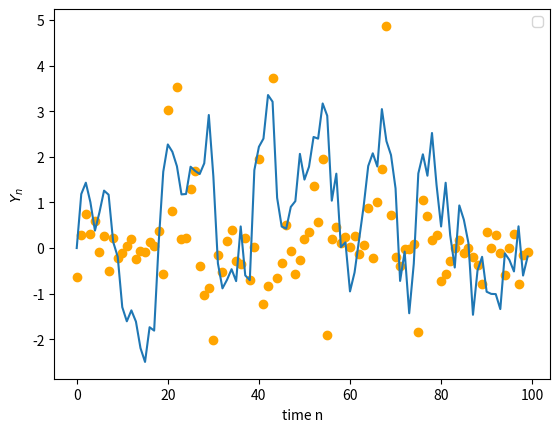
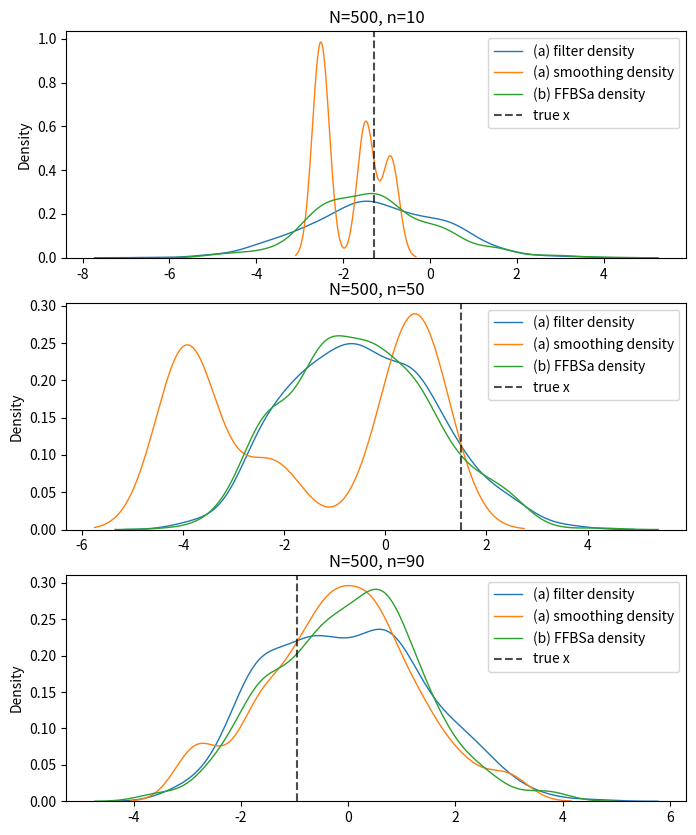

Write the Python code that produced these figures, in order. (Note: this script raises an exception after producing the figures.)
# -*- coding: utf-8 -*-
"""
Created on Mon Apr 18 16:55:35 2022

[redacted]
"""
import numpy as np
import matplotlib.pyplot as plt
import scipy.stats as stats
import seaborn as sns
import time
from numpy.random import random

# %matplotlib inline
import warnings; warnings.simplefilter('ignore')  # hide warnings
#%%
# INITIALIZE
seed = 135
np.random.seed(seed)

#initializing parameters
T = 100  # Number of time steps.
t = range(T)  # Time.
x0 = 0 #% Initial state. normal(0,1)
true_x = np.zeros(T)  # Hidden states X_n
y = np.zeros(T)  # Observations Y_n for model 1
true_x[0] = x0  # Initial state X0

rho = 0.91
sigma = 1
beta = 0.5


a = rho # rho
b = sigma
c = 0
d = beta
initVar = 1 #initial variance
v = np.random.normal(size=T)
w = np.random.normal(size=T)

# GENERATE TRUE STATE AND MEASUREMENTS:
y[0] = c * true_x[0] + d * v[0]
for t in range(1, T):
    true_x[t] = a * true_x[t - 1] + b * v[t]
    y[t] = d * np.exp(true_x[t]/2) * w[t]
    
plt.plot(true_x)
plt.scatter(range(T),y, color="orange")
plt.xlabel("time n")
plt.ylabel(r"$Y_n$")
plt.legend()

#%% resampling function

# These functions are imported from FilterPy 1.4.4

def multinomial_resample(weights):
    """ This is the naive form of roulette sampling where we compute the
    cumulative sum of the weights and then use binary search to select the
    resampled point based on a uniformly distributed random number. Run time
    is O(n log n). You do not want to use this algorithm in practice; for some
    reason it is popular in blogs and online courses so I included it for
    reference.
   Parameters
   ----------
    weights : list-like of float
        list of weights as floats
    Returns
    -------
    indexes : ndarray of ints
        array of indexes into the weights defining the resample. i.e. the
        index of the zeroth resample is indexes[0], etc.
    """
    cumulative_sum = np.cumsum(weights)
    cumulative_sum[-1] = 1.  # avoid round-off errors: ensures sum is exactly one
    return np.searchsorted(cumulative_sum, random(len(weights)))

def residual_resample(weights):
    """ Performs the residual resampling algorithm used by particle filters.
    Based on observation that we don't need to use random numbers to select
    most of the weights. Take int(N*w^i) samples of each particle i, and then
    resample any remaining using a standard resampling algorithm [1]
    Parameters
    ----------
    weights : list-like of float
        list of weights as floats
    Returns
    -------
    indexes : ndarray of ints
        array of indexes into the weights defining the resample. i.e. the
        index of the zeroth resample is indexes[0], etc.
    References
    ----------
    .. [1] J. S. Liu and R. Chen. Sequential Monte Carlo methods for dynamic
       systems. Journal of the American Statistical Association,
       93(443):1032–1044, 1998.
    """

    N = len(weights)
    indexes = np.zeros(N, 'i')

    # take int(N*w) copies of each weight, which ensures particles with the
    # same weight are drawn uniformly
    num_copies = (np.floor(N*np.asarray(weights))).astype(int)
    k = 0
    for i in range(N):
        for _ in range(num_copies[i]): # make n copies
            indexes[k] = i
            k += 1

    # use multinormal resample on the residual to fill up the rest. This
    # maximizes the variance of the samples
    residual = weights - num_copies     # get fractional part
    residual /= sum(residual)           # normalize
    cumulative_sum = np.cumsum(residual)
    cumulative_sum[-1] = 1. # avoid round-off errors: ensures sum is exactly one
    indexes[k:N] = np.searchsorted(cumulative_sum, random(N-k))

    return indexes

#%% simulate for N=500
N=500

# filtering approx
x = np.zeros((N,T))
# % resampled particles
xu=np.zeros((N,T))
#normalized weights
q = np.zeros((N,T))
# unormalized weights
qq = np.zeros((N,T))
log_w=np.zeros((N,T))
I = np.zeros((N,T))

# STORE the filtering
xt = np.zeros((N,T))

log_rec=np.zeros(T)

# % INIT: SAMPLE FROM THE PRIOR:
xu[:,0] = np.random.normal(0,1,size=N)

log_w[:, 0] = list(map(lambda x_u: stats.norm.pdf(y[0], 0, beta * np.exp(x_u)), xu[:,0])) 

qq[:, 0] = log_w[:, 0]
q[:, 0] = qq[:, 0] / sum(qq[:, 0])

# resample
I[:, 0] = multinomial_resample(q[:, 0])
I = I.astype(int)
x[:, 0] = xu[I[:, 0], 0].copy()
xt[:, 0] = x[:, 0].copy()

for t in range(T-1):
    w = b * np.random.normal(size=N)
    xu[:, t+1] = a*x[:,t] + w
    d_t = beta * np.exp(x[:,t]/2)

    # compute weights and normalise
    qq[:,t+1] = list(map(lambda d: stats.norm.pdf(y[t+1], 0, d), d_t))
    q[:, t + 1] = qq[:, t + 1] / sum(qq[:, t + 1])
    I[:, t+1] = multinomial_resample(q[:, t+1])
    I = I.astype(int)
    #     % resampling
    x[:, t + 1] = xu[I[:, t+1], t + 1].copy()  
    xt[:, t+1] = x[:,t+1].copy()
    x[:, :t] = x[I[:, t+1], :t].copy()
    
#%% FFBSa algorithm
nn = N
idx = np.zeros((nn, T), dtype=int)
idx[:, -1] = multinomial_resample(q[:, -1])


for t in reversed(range(T-1)):
    w_f = np.zeros(nn)
    for i in range(nn):
        x_t = xu[idx[:,t], t]
        w_f[i] = q[i, t]*stats.norm.pdf(xu[i, t+1], rho*x_t[i], sigma)
    w_f = w_f/sum(w_f)
    idx[:, t] = multinomial_resample(w_f)
paths = [xu[idx[:, t], t] for t in range(T)]
paths = np.array(paths)

#%% plot N=500
fig1, axs = plt.subplots(3, 1,figsize=(8,10))
for i, n in enumerate([10, 50, 90]):
    print(i, n)
    sns.distplot(ax=axs[i], x=xt[:,n], hist = False, 
                 kde = True,
                     kde_kws = {'weights': q[:,n],'linewidth': 1, 
                                'label': "(a) filter density"})
    sns.distplot(ax=axs[i], x=x[:,n], hist = False, 
                 kde = True,
                     kde_kws = {'linewidth': 1, 'label': "(a) smoothing density"})
    sns.distplot(ax=axs[i], x=paths[n], hist = False, 
                 kde = True,
                     kde_kws = {'linewidth': 1, 'label': "(b) FFBSa density"})
    axs[i].axvline(x=true_x[n], 
       label ="true x",
       color = "black", 
       alpha = 0.7,
       linestyle = "--")
    axs[i].set_title(f"N={N}, n={n}")
    axs[i].legend()
plt.savefig(f"plots/q2_1_2_N{N}.pdf")





#%% simulation for N=50
N=50

# filtering approx
x = np.zeros((N,T))
# % resampled particles
xu=np.zeros((N,T))
#normalized weights
q = np.zeros((N,T))
# unormalized weights
qq = np.zeros((N,T))
log_w=np.zeros((N,T))
I = np.zeros((N,T))

# STORE the filtering
xt = np.zeros((N,T))

log_rec=np.zeros(T)

# % INIT: SAMPLE FROM THE PRIOR:
xu[:,0] = np.random.normal(0,1,size=N)
log_w[:, 0] = list(map(lambda x_u: stats.norm.pdf(y[0], 0, beta * np.exp(x_u)), xu[:,0])) 
qq[:, 0] = log_w[:, 0]
q[:, 0] = qq[:, 0] / sum(qq[:, 0])

# resample
I[:, 0] = multinomial_resample(q[:, 0])
I = I.astype(int)
x[:, 0] = xu[I[:, 0], 0].copy()
xt[:, 0] = x[:, 0].copy()

for t in range(T-1):
    w = b * np.random.normal(size=N)
    xu[:, t+1] = a*x[:,t]+w
    d_t = beta * np.exp(x[:,t]/2)

    # compute weights and normalise
    qq[:,t+1] = list(map(lambda d: stats.norm.pdf(y[t+1], 0, d), d_t))
    q[:, t + 1] = qq[:, t + 1] / sum(qq[:, t + 1])
    I[:, t+1] = multinomial_resample(q[:, t+1])
    I = I.astype(int)

    #     % resampling
    x[:, t + 1] = xu[I[:, t+1], t + 1].copy()  
    xt[:, t+1] = x[:,t+1].copy()
    x[:, :t] = x[I[:, t+1], :t].copy()
    
nn = N
idx = np.zeros((nn, T), dtype=int)
idx[:, -1] = multinomial_resample(q[:, -1])


for t in reversed(range(T-1)):
    w_f = np.zeros(nn)
    for i in range(nn):
        x_t = xu[idx[:,t], t]
        w_f[i] = q[i, t]*stats.norm.pdf(xu[i, t+1], rho*x_t[i], sigma)
    w_f = w_f/sum(w_f)
    idx[:, t] = multinomial_resample(w_f)
paths = [xu[idx[:, t], t] for t in range(T)]
paths = np.array(paths)

#%% plot N=50

fig1, axs = plt.subplots(3, 1,figsize=(8,10))

for n in [90]:
    # plt.figure(figsize=(8, 4))
    sns.distplot(ax=axs[2], x=xt[:,n], hist = False, 
                 # hist_kws={'weights': q[:,n]},
                 kde = True,
                     kde_kws = {'weights': q[:,n],'linewidth': 1, 
                                'label': "(a) filter density"})
    sns.distplot(ax=axs[2], x=x[:,n], hist = False, 
                 kde = True,
                     kde_kws = {'linewidth': 1, 'label': "(a) smoothing density"})
    # plt.hist(x[:,n], density=True)
    sns.distplot(ax=axs[2], x=paths[n], hist = False, 
                 kde = True,
                     kde_kws = {'linewidth': 1, 'label': "(b) FFBSa density"})
    axs[2].axvline(x=true_x[n], 
       label ="true x",
       color = "black", 
       alpha = 0.7,
       linestyle = "--")
    axs[2].set_title(f"N={N}, n={n}")
    axs[2].legend()
    # plt.savefig(f"plots/q2_1_2_n{n}_N{N}.pdf")
    
for i, n in enumerate([10,50]):
    # plt.figure(figsize=(8, 4))
    sns.distplot(ax=axs[i], x=xu[:,n], hist = True, kde = False,
                  hist_kws = {'label': "(a) filter density"},
                      kde_kws = {'linewidth': 1, 'label': "(a) filter density"})
    sns.distplot(ax=axs[i], x=x[:,n], hist = True,kde = False,
                  hist_kws = {'label': "(a) smoothing density"},
                      kde_kws = {'linewidth': 1, 'label': "(a) smoothing density"})
    # sns.histplot(x[:,n], stat="density", color="green", alpha=0.1)
    #     plt.hist(x[:,n], density=True)
    sns.distplot(ax=axs[i], x=paths[n], hist = True, kde = False,
                  hist_kws = {'label': "(b) FFBSa density"},
                      kde_kws = {'linewidth': 1, 'label': "(b) FFBSa density"})
    axs[i].axvline(x=true_x[n], 
        label ="true x",
        color = "black", 
        alpha = 0.7,
        linestyle = "--")
    axs[i].set_title(f"N={N}, n={n}")
    axs[i].legend()
plt.savefig(f"plots/q2_1_2__N{N}.pdf")




#%% 2.1.3 SIR N=100
N=100
# seed = 510
seed = 1350
np.random.seed(seed)

# filtering approx
x = np.zeros((N,T))
# % resampled particles
xu=np.zeros((N,T))
#normalized weights
q = np.zeros((N,T))
# unormalized weights
qq = np.zeros((N,T))
log_w=np.zeros((N,T))
I = np.zeros((N,T))
xt = np.zeros((N,T))


# % INIT: SAMPLE FROM THE PRIOR:
xu[:,0] = np.random.normal(0,1,size=N)

log_w[:, 0] = list(map(lambda x_u: stats.norm.pdf(y[0], 0, beta * np.exp(x_u)), xu[:,0])) 
# normalize
qq[:, 0] = log_w[:, 0]
q[:, 0] = qq[:, 0] / sum(qq[:, 0])
I[:, 0] = multinomial_resample(q[:, 0])
I = I.astype(int)
x[:, 0] = xu[I[:, 0], 0].copy()
xt[:, 0] = x[:, 0].copy()


# print(x[:, 0])

for t in range(T-1):
    w = b * np.random.normal(size=N)
    xu[:, t+1] = a*x[:,t]+w
    d_t = beta * np.exp(x[:,t]/2)

    # compute weights and normalise
    qq[:,t+1] = list(map(lambda d: stats.norm.pdf(y[t+1], 0, d), d_t))
    q[:, t + 1] = qq[:, t + 1] / sum(qq[:, t + 1])
    I[:, t+1] = multinomial_resample(q[:, t+1])
    I = I.astype(int)
    #     % resampling
    x[:, t + 1] = xu[I[:, t+1], t + 1].copy() 
    xt[:, t+1] = x[:, t+1].copy()
    x[:, :t] = x[I[:, t+1], :t].copy()

    
    
    #%% 2.1.3 FFBSa
    
    # FFBSa
nn = N
idx = np.zeros((nn, T), dtype=int)
idx[:, -1] = multinomial_resample(q[:, -1])


for t in reversed(range(T-1)):
    w_f = np.zeros(nn)
    for i in range(nn):
        x_t = xu[idx[:,t], t]
        w_f[i] = q[i, t]*stats.norm.pdf(xu[i, t+1], rho*x_t[i], sigma)
    w_f = w_f/sum(w_f)
    idx[:, t] = multinomial_resample(w_f)
paths = [xu[idx[:, t], t] for t in range(T)]
paths = np.array(paths)

# plt.plot(paths, label="FFBSa", color="black")
# plt.plot(true_x, label="true", color="red")


#%% 2.1.3 a) plot

plt.plot(true_x, label="true", color="black", 
         alpha = 0.7,linestyle = "--")

plt.plot(sum(q*xt), label="(a) filter", linewidth=1)
plt.plot(sum(q*x), label="(a) smoother", linewidth=1)
plt.plot(np.mean(paths,1), label="(b) FFBSa", linewidth=1)
# plt.legend()
plt.xlabel("time n")
plt.ylabel("Expectation")
plt.title("Filter/Smoothing mean")
plt.legend(prop={'size': 9})
plt.savefig("plots/q2_1_3_a.pdf")

#%% 2.1.3 b)
plt.plot((sum(q*(xt*xt))-sum(q*xt)**2)/range(T), label="(a) filter")
plt.plot((sum(q*(x*x))-(sum(q*x)**2))/range(T), label="(a) smoother")
plt.plot((np.var(paths, 1))/range(T), label="(b) FFBSa")

plt.xlabel("time n")
plt.ylabel("Variance")
plt.title("Filter/Smoothing variance")
plt.legend(prop={'size': 10})
# plt.savefig("plots/2_1_3_b.pdf")


#%% 2.1.4
# bias
plt.plot(np.abs(sum(q*xt)-np.mean(sum(q*x))),label="(a)filter")
plt.plot(np.abs(sum(q*x)-np.mean(sum(q*xt))),label="(a)smoother")
plt.plot(np.abs(np.mean(paths, axis=1) - np.mean(np.mean(paths, axis=1))), 
         label="(b)BFFSa")
plt.legend()


#%% 2.2


def un_log_norm_pdf(y, x):
    return(-0.5*np.log(2*np.pi)-np.log(sigma)-(y-x)**2/2*(sigma**2))

def volatility_SIR(RHO=0.91, N=50):
    # filtering approx
    x = np.zeros((N,T))
    # % resampled particles
    xu=np.zeros((N,T))
    # normalized weights
    q = np.zeros((N,T))
    # unormalized weights
    qq = np.zeros((N,T))

    log_w=np.zeros((N,T))
    I = np.zeros((N,T))

    log_rec=np.zeros(T)

    # % INIT: SAMPLE FROM THE PRIOR:
    xu[:,0] = np.random.normal(0,1,size=N)

    # log_w[:, 0] = list(map(lambda x_u: stats.norm.pdf(y[0], 0, beta * np.exp(x_u)), xu[:,0])) 
    for i in range(N):
        qq[i, 0] = stats.norm.pdf(y[0], 0, 0.5*np.exp(xu[i, 0]/2))

    q[:, 0] = qq[:, 0] / sum(qq[:, 0])

    # log_rec[0] = np.log(np.mean(qq[:, 0])) + offset

    # resample
    # I[:, 0] = np.random.choice(range(N), N, p=q[:, 0])
    # I[:, 0] = np.random.multinomial(N, q[:, 0], size=1)[0]
    # I[:, 0] = np.searchsorted(np.cumsum(q[:, 0]), random(N))
    # I[:, 0] = multinomial(q[:,0], N)
    I = multinomial_resample(q[:, 0])
    I = I.astype(int)
    x[:, 0] = xu[I, 0].copy()

    # print(x[:, 0])

    for t in range(T-1):
        w = b * np.random.normal(size=N)
        xu[:, t+1] = a*x[:,t]+w

        d_t = beta * np.exp(x[:,t]/2)

        # compute weights and normalise
    #     qq[:,t+1] = list(map(lambda d: stats.norm.pdf(y[t+1], 0, d), d_t))
        for i in range(N):
            qq[i, t+1] = stats.norm.pdf(y[t+1], 0, 0.5*np.exp(xu[i, t+1]/2))

        q[:, t + 1] = qq[:, t + 1] / sum(qq[:, t + 1])

    #     I[:, t+1] = np.random.choice(range(N), N, p=q[:, t+1])
    #     I[:, t+1] = np.random.multinomial(N, q[:, t+1], size=1)[0]
    #     I[:, t+1] = np.searchsorted(np.cumsum(q[:, t+1]), random(N))
    #     I[:, t+1] = multinomial(q[:,t+1], N)
        It = multinomial_resample(q[:, t+1])


        It = It.astype(int)

        #     % resampling
        x[:, t + 1] = xu[It, t + 1].copy()  
    #     print(I[:, t + 1])
        x[:, :t] = x[It, :t].copy()
    
    return(x)

#%%

def gradient_asc(rho0, step=0.001):
    r = 1
    num_iter = 20
    N = 100
    rho_list = np.zeros(num_iter)
    rho_list[0] = rho0
    
    for k in range(num_iter-1):
        if (k%10)==0:
            print(k, rho_list[k])
        
        # compute gradient
        grad = 0
    
        # run PF
        r_k = rho_list[k]
        xr = volatility_SIR(RHO = r_k, N=N)
        grads = np.zeros(N)
        for i in range(N):
            for p in range(1,T):
                s = xr[i, p-1] * (xr[i, p] - rho_list[k]*xr[i,p-1])
                grads[i] += s
    
        
        grad = np.mean(grads)
        # update parameter
        rho_list[k+1] = r + step * grad
        print(grad, rho_list[k+1])
    return(rho_list)
        
    
#%%
rho_list_1 = gradient_asc(0.5)
rho_list_2 = gradient_asc(-1)
rho_list_3 = gradient_asc(1.5)
#%%
# print(np.mean(rho_list_1[:-10]))
print(rho_list_1[-1])
print(rho_list_2[-1])
print(rho_list_3[-1])

#%%
step = 0.001

plt.plot(rho_list_1, 
         label=r"$\rho_0=0.5,\rho_{20}=0.8692$")
plt.plot(rho_list_2, 
         label=r"$\rho_0=-1,\rho_{20}=0.8606$")
plt.plot(rho_list_3, 
         label=r"$\rho_0=1.5,\rho_{20}=0.8950$")
plt.axhline(y=0.8, label =r"true $\rho=0.8$",
   color = "black", 
   alpha = 0.7,
   linestyle = "--")
plt.xlabel("k")
plt.ylabel(r"$\rho_k$")
plt.title(fr"step size $\gamma=${step}")
plt.legend()
plt.savefig("plots\q2_2.pdf")